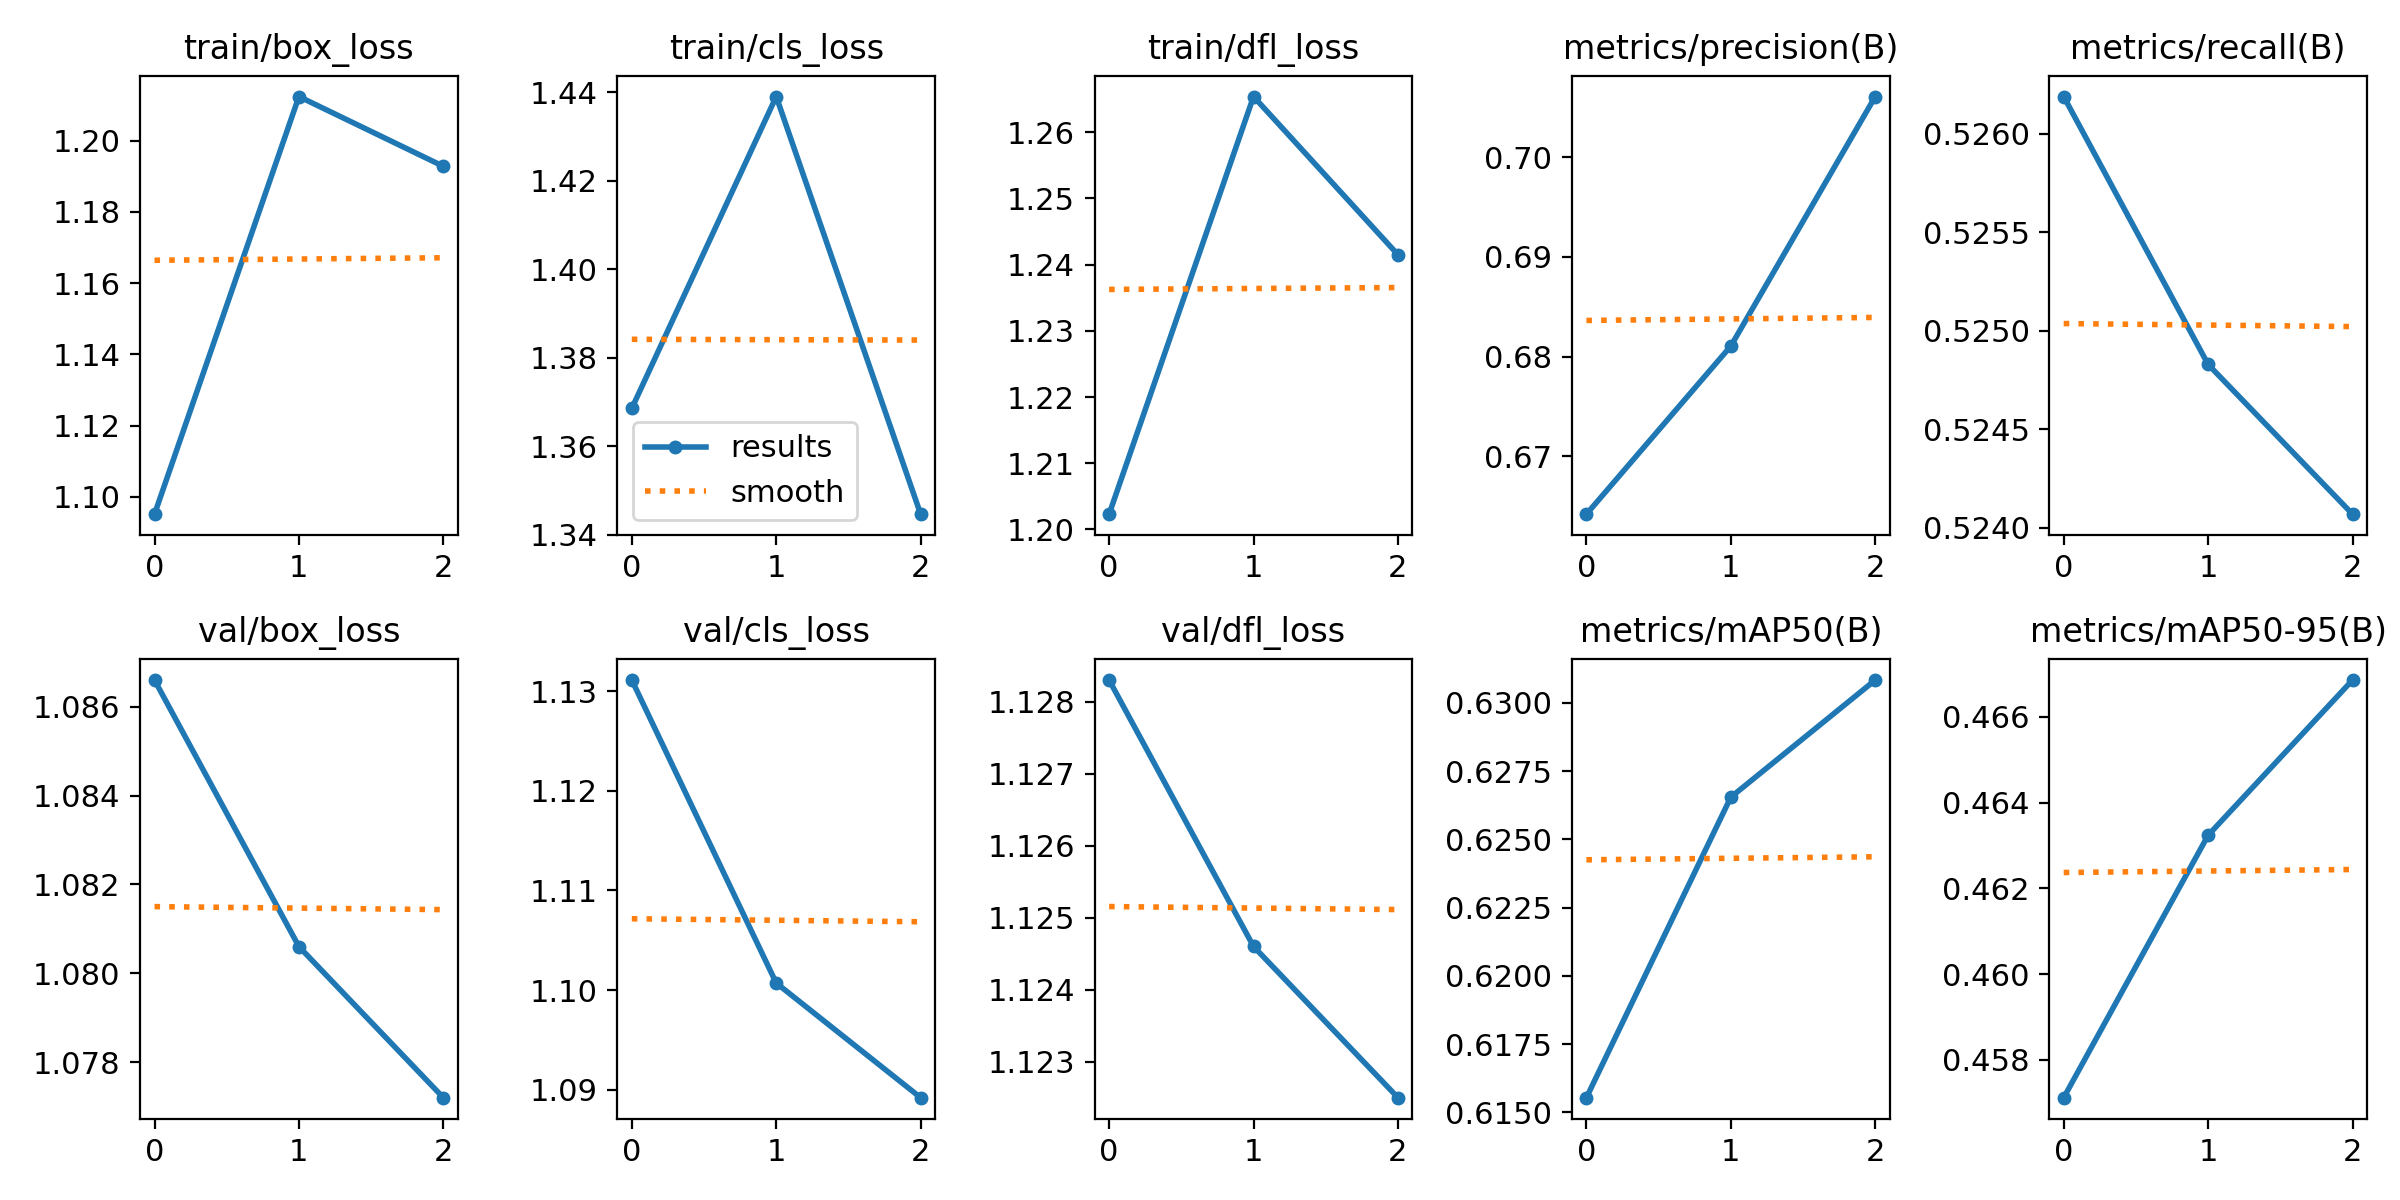

The data file committed next to this chart (first rows):
epoch, train/box_loss, train/cls_loss, train/dfl_loss, metrics/precision(B), metrics/recall(B), metrics/mAP50(B), metrics/mAP50-95(B), val/box_loss, val/cls_loss, val/dfl_loss, lr/pg0, lr/pg1, lr/pg2
0, 1.095, 1.369, 1.202, 0.6642, 0.5262, 0.6155, 0.4571, 1.087, 1.131, 1.128, 8.33e-06, 8.33e-06, 8.33e-06
1, 1.212, 1.439, 1.265, 0.6811, 0.5248, 0.6266, 0.4632, 1.081, 1.101, 1.125, 1.196e-05, 1.196e-05, 1.196e-05
2, 1.193, 1.345, 1.242, 0.7061, 0.5241, 0.6308, 0.4669, 1.077, 1.089, 1.123, 9.3058e-06, 9.3058e-06, 9.3058e-06
